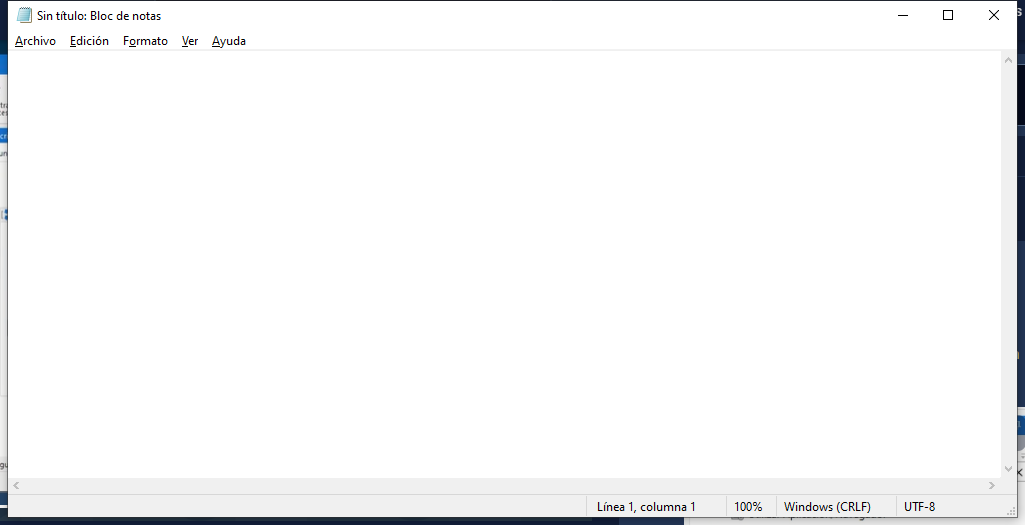
Task: Clases de curso RPA
Workflow: EscribirenNotePad

Step 1: Open Bloc de notas on the element in window 'Sin título: Bloc de notas' (notepad.exe)
